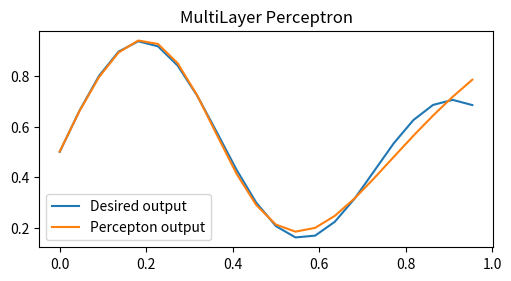

Source code (Python):
import matplotlib.pyplot as plt
import numpy as np
from random import random
from math import pi, sin, tanh

# 1. Data preparation
x = np.arange(0, 1, 1/22)
print(x)
print(type(x))
print()

d = []
for xn in x:
    d.append(((1 + 0.6 * sin (2 * pi * xn / 0.7)) + 0.3 * sin (2 * pi * xn)) / 2)
print(d)

fig, ax = plt.subplots(figsize=(5, 2.7), layout='constrained')
ax.plot(x, d, label="Desired output")

# 2. Structure selection
# one hidden layer with four neurons in it; one output neuron
# activation function in hidden layer: tanh(v)
# activation function in output layer: linear
# the cost function: E =

# 3. Initate parameters
# First (hidden) layer
w11_1 = random(); w12_1 = random(); w13_1 = random(); w14_1 = random()
b1_1  = random(); b2_1  = random(); b3_1  = random(); b4_1  = random()

# Last (output) layer
w11_2 = random(); w12_2 = random(); w13_2 = random(); w14_2 = random()
b1_2  = random()
eta = 0.01

# Training
for k in range(20000):
    for i in range(len(x)):
        # 4. Estimate output
        # First (hidden) layer
        v1_1 = x[i]*w11_1 + b1_1
        v2_1 = x[i]*w12_1 + b2_1
        v3_1 = x[i]*w13_1 + b3_1
        v4_1 = x[i]*w14_1 + b4_1
        # Activation
        y1_1 = tanh(v1_1)
        y2_1 = tanh(v2_1)
        y3_1 = tanh(v3_1)
        y4_1 = tanh(v4_1)
        # Last (output) layer
        v1_2 = y1_1*w11_2 + y2_1*w12_2 + y3_1*w13_2 + y4_1*w14_2 + b1_2
        #Activation
        y1_2 = v1_2

        # 5. Calculate error
        e = d[i] - y1_2

        # 6. Update parameters
        # for output neurons: w = w + n*D_out*Input
        # D_out = derivative_of_activation*derivative_of_cost
        delta1_2 = e
        delta1_1 = (1-(tanh(y1_1)**2))*delta1_2*w11_2
        delta2_1 = (1-(tanh(y2_1)**2))*delta1_2*w12_2
        delta3_1 = (1-(tanh(y3_1)**2))*delta1_2*w13_2
        delta4_1 = (1-(tanh(y4_1)**2))*delta1_2*w14_2

        # Last layer
        w11_2 = w11_2+eta*delta1_2*y1_1
        w12_2 = w12_2+eta*delta1_2*y2_1
        w13_2 = w13_2+eta*delta1_2*y3_1
        w14_2 = w14_2+eta*delta1_2*y4_1
        b1_2  = b1_2+eta*delta1_2

        # First layer
        w11_1 = w11_1+eta*delta1_1*x[i]
        w12_1 = w12_1+eta*delta2_1*x[i]
        w13_1 = w13_1+eta*delta3_1*x[i]
        w14_1 = w14_1+eta*delta4_1*x[i]
        b1_1  = b1_1+eta*delta1_1
        b2_1  = b2_1+eta*delta2_1
        b3_1  = b3_1+eta*delta3_1
        b4_1  = b4_1+eta*delta4_1

# Testing
X = np.arange(0, 1, 1/22)
Y = np.zeros(len(X))
for i in range(len(X)):
    # First (hidden) layer
    v1_1 = X[i]*w11_1 + b1_1; v2_1 = X[i]*w12_1 + b2_1; v3_1 = X[i]*w13_1 + b3_1; v4_1 = X[i]*w14_1 + b4_1
    # Activation
    y1_1 = tanh(v1_1); y2_1 = tanh(v2_1); y3_1 = tanh(v3_1); y4_1 = tanh(v4_1)
    # Last (output) layer
    v1_2 = y1_1*w11_2 + y2_1*w12_2 + y3_1*w13_2 + y4_1*w14_2 + b1_2
    # Activation
    Y[i] = v1_2
    
    # 5. Calculate error
    #e = d[i] - y1_2

    

print()
print(Y)
ax.plot(X, Y, label="Percepton output")
ax.set_title("MultiLayer Perceptron")
ax.legend(loc = "lower left")
plt.show()











        
